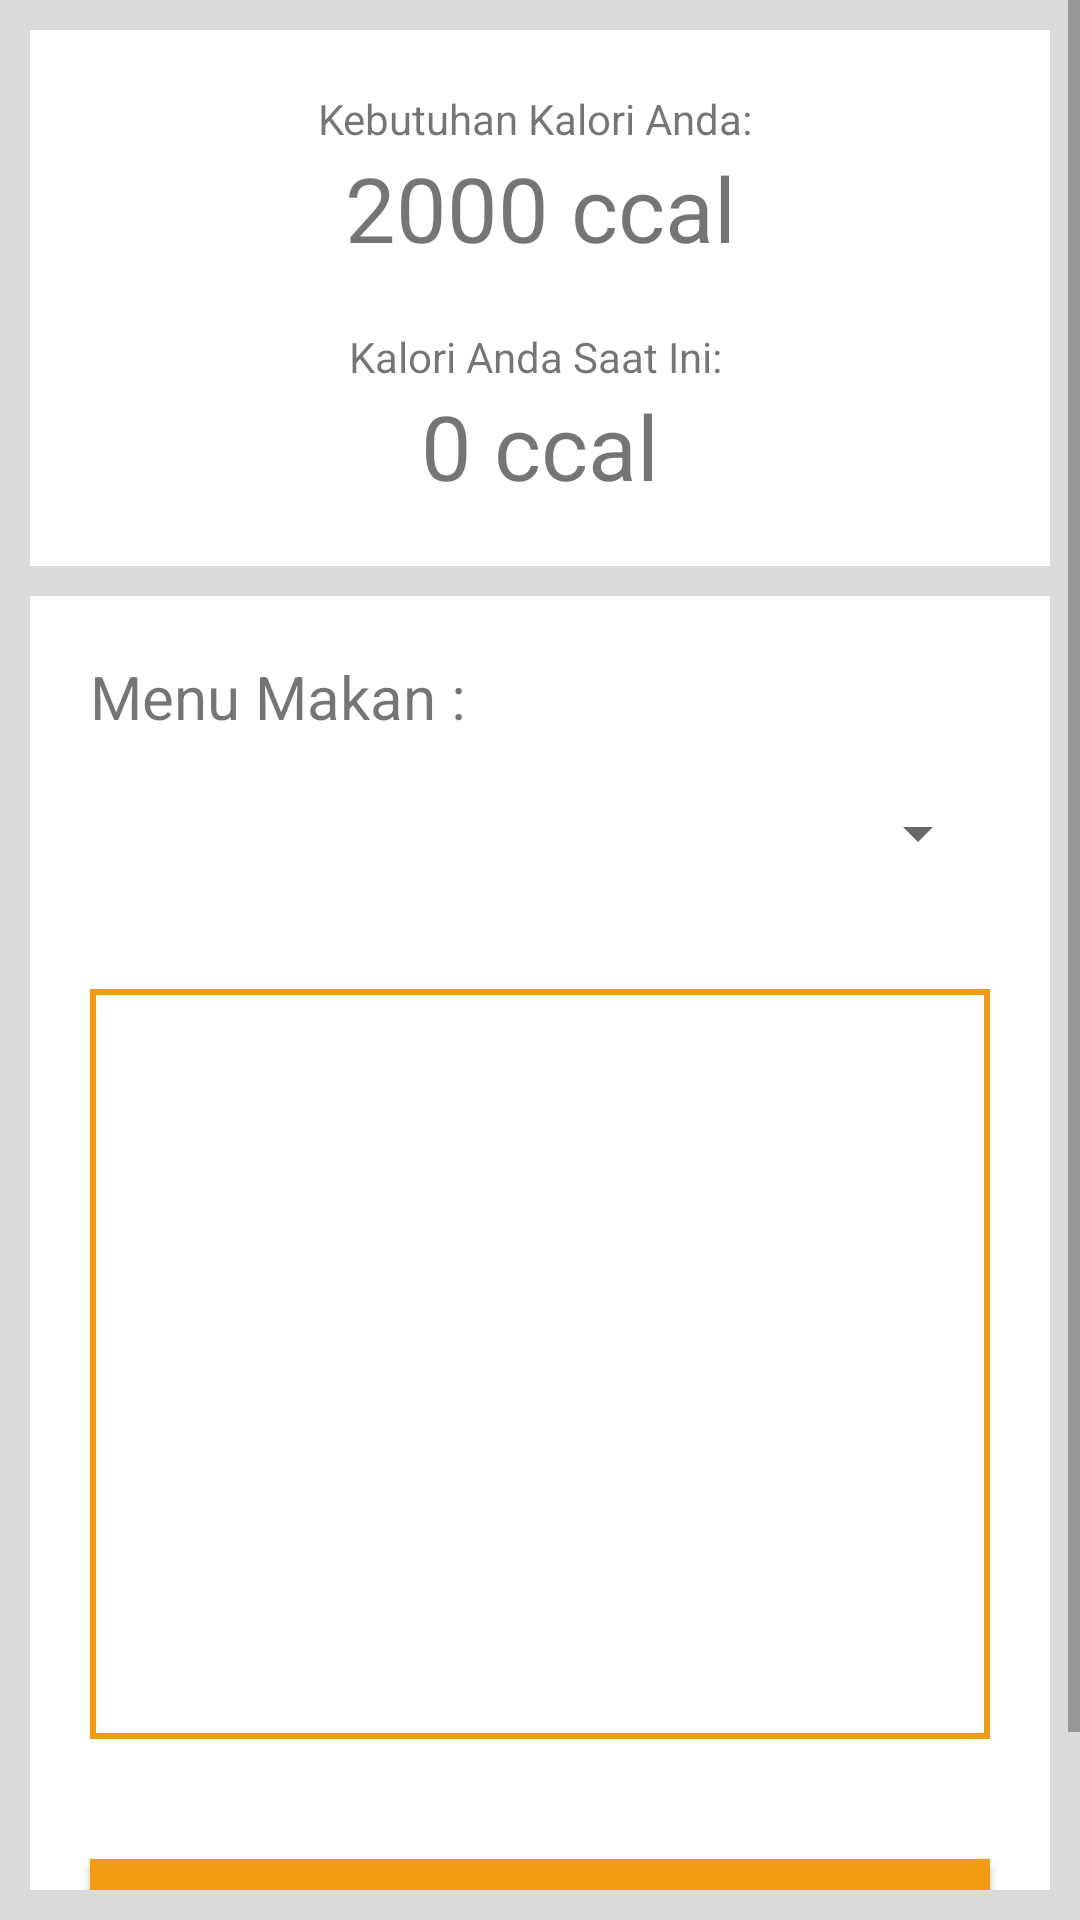

Reconstruct the res/layout file that produces this screen, plus the resources it refers to.
<!-- AndroidManifest.xml: activity theme AppThemeKalori -->
<!-- res/layout/activity_kalori.xml -->
<?xml version="1.0" encoding="utf-8"?>
<RelativeLayout xmlns:android="http://schemas.android.com/apk/res/android"
    android:orientation="vertical" android:layout_width="match_parent"
    android:layout_height="match_parent"
    android:background="#dbdbdb">

    <ScrollView
        android:layout_width="match_parent"
        android:layout_height="match_parent"
        android:layout_marginBottom="10dp">
        <LinearLayout
            android:id="@+id/linear_kalori"
            android:layout_width="match_parent"
            android:layout_height="wrap_content"
            android:orientation="vertical"
            android:layout_margin="10dp"
            android:background="#fff">
            <TextView
                android:id="@+id/txtTittleKalori"
                android:layout_width="match_parent"
                android:layout_height="wrap_content"
                android:layout_marginTop="20dp"
                android:layout_weight="1"
                android:textAlignment="center"
                android:text="Kebutuhan Kalori Anda: "/>
            <TextView
                android:id="@+id/txtKalori"
                android:layout_width="match_parent"
                android:layout_height="wrap_content"
                android:layout_weight="1"
                android:textAlignment="center"
                android:textSize="30dp"
                android:text="2000 ccal" />
            <TextView
                android:id="@+id/txtTittleKalori2"
                android:layout_width="match_parent"
                android:layout_height="wrap_content"
                android:layout_marginTop="20dp"
                android:layout_weight="1"
                android:textAlignment="center"
                android:text="Kalori Anda Saat Ini: "/>
            <TextView
                android:id="@+id/txtKalori2"
                android:layout_width="match_parent"
                android:layout_height="wrap_content"
                android:layout_weight="1"
                android:textAlignment="center"
                android:textSize="30dp"
                android:text="0 ccal" />

            <View
                android:layout_width="match_parent"
                android:layout_height="10dip"
                android:layout_marginTop="20dp"
                android:background="#dbdbdb" />

            <TextView
                android:layout_width="match_parent"
                android:layout_height="wrap_content"
                android:text="Menu Makan :"
                android:textSize="20sp"
                android:layout_marginTop="20dp"
                android:layout_marginLeft="20dp"/>
            <Spinner
                android:id="@+id/spinner"
                android:layout_width="match_parent"
                android:layout_height="wrap_content"
                android:layout_margin="20dp"/>

            <ListView
                android:id="@+id/listview"
                android:layout_width="match_parent"
                android:layout_height="250dp"
                android:layout_margin="20dp"
                android:background="@drawable/table_kalori" />

            <Button
                android:id="@+id/btnResetKalori"
                android:layout_width="match_parent"
                android:layout_height="wrap_content"
                android:layout_margin="20dp"
                android:textAlignment="center"
                android:background="#f39c12"
                android:text="RESET"
                android:textSize="20sp"
                android:textColor="#fff"/>
        </LinearLayout>
    </ScrollView>
</RelativeLayout>
<!-- resources referenced by this layout -->
<resources>
  <!-- drawable table_kalori (drawable) -->
  <?xml version="1.0" encoding="utf-8"?>
  <shape
      xmlns:android="http://schemas.android.com/apk/res/android"
      android:shape= "rectangle"  >
      <solid android:color="#fff"/>
      <stroke android:width="2dp"  android:color="#f39c12"/>
  </shape>
  <style name="AppThemeKalori" parent="Theme.AppCompat.Light.DarkActionBar">
          
          <item name="colorPrimary">#f39c12</item>
          <item name="colorPrimaryDark">@color/colorPrimaryDark</item>
          <item name="colorAccent">#f39c12</item>
      </style>
  <color name="colorPrimaryDark">#303F9F</color>
</resources>
